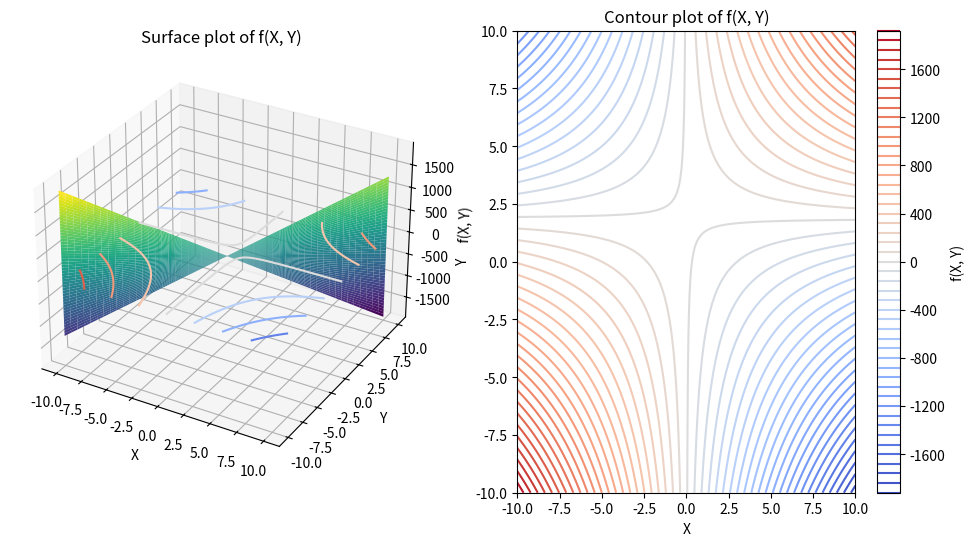

Recreate this plot in Python.
import numpy as np
import math
import matplotlib.pyplot as plt
import csv

def f(x, Q, c):
    return 0.5 * np.dot(np.dot(x.T, Q), x) - np.dot(c.T, x) + 10

def gradient_f(x, Q, c):
    return np.dot(Q, x) - c

def steepest_descent(i,Q, c, initial_point, alpha, epsilon,data):
    x = initial_point
    gradient = gradient_f(x, Q, c)
    mag = math.sqrt(gradient[0]**2+gradient[1]**2)
    # print(i,x,Q,c,gradient[0],gradient[1],mag,alpha,f(x, Q, c))
    data.append([i,x,Q,c,gradient[0],gradient[1],mag,alpha,f(x, Q, c)])
    x_arr.append(x[0])
    y_arr.append(x[1])
    while True:
        i+=1
        gradient = gradient_f(x, Q, c)
        mag = math.sqrt(gradient[0]**2+gradient[1]**2)
        if np.linalg.norm(gradient) < epsilon:
            break
        x = x - (alpha * gradient)
        # print(i,x,Q,c,gradient[0],gradient[1],mag,alpha,f(x, Q, c))
        data.append([i,x,Q,c,gradient[0],gradient[1],mag,alpha,f(x, Q, c)])
        x_arr.append(x[0])
        y_arr.append(x[1])
    return x

i = 1
x_arr = []
y_arr = []
data = [['i','x','Q','c','direction x','direction y','||direction||','alpha','f(x,y)']]
Q = np.array([[20, 5], [5, 2]]) 
c = np.array([14, 16]) 
initial_point = np.array([40, -100])  # Initial guess
alpha = 0.01  # Step size
epsilon = 1e-6  # Convergence threshold
min_point = steepest_descent(i,Q, c, initial_point, alpha, epsilon,data)
print("Minimum point:", min_point)
print("Minimum value of f(x):", f(min_point, Q, c))

# # Writing to the CSV file
# with open('resultsA2_1.csv', 'w', newline='') as csvfile:
#     csvwriter = csv.writer(csvfile)
#     csvwriter.writerows(data)

X = np.linspace(-10, 10, 400)
Y = np.linspace(-10, 10, 400)
point = np.array([X, Y])
Z = f(point, Q, c)

# Plot the function
fig = plt.figure(figsize=(12, 6))

# Surface plot
ax1 = fig.add_subplot(121, projection='3d')
ax1.contour(X, Y, Z, zdir='z', offset=-100, cmap='coolwarm')
ax1.plot_surface(X, Y, Z, cmap='viridis')
ax1.set_xlabel('X')
ax1.set_ylabel('Y')
ax1.set_zlabel('f(X, Y)')
ax1.set_title('Surface plot of f(X, Y)')

# Contour plot
ax2 = fig.add_subplot(122)
contour = ax2.contour(X, Y, Z, levels=50, cmap='coolwarm')
ax2.set_xlabel('X')
ax2.set_ylabel('Y')
ax2.set_title('Contour plot of f(X, Y)')
# ax2.plot(x_arr,y_arr,color='black')
plt.colorbar(contour, ax=ax2, label='f(X, Y)')

# Show the plots
# plt.tight_layout()
plt.show()
